Labelled photos from "Dataset_correctly_classified_E", an image-classification folder in madebynanditaaa/bacnet-flask. The possible labels are: Clostridium perfringens, Enterococcus faecalis, Enterococcus faecium, Escherichia coli, Listeria monocytogenes, Proteus, Pseudomonas aeruginosa, Staphylococcus aureus.

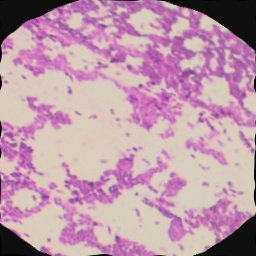
Label: Listeria monocytogenes

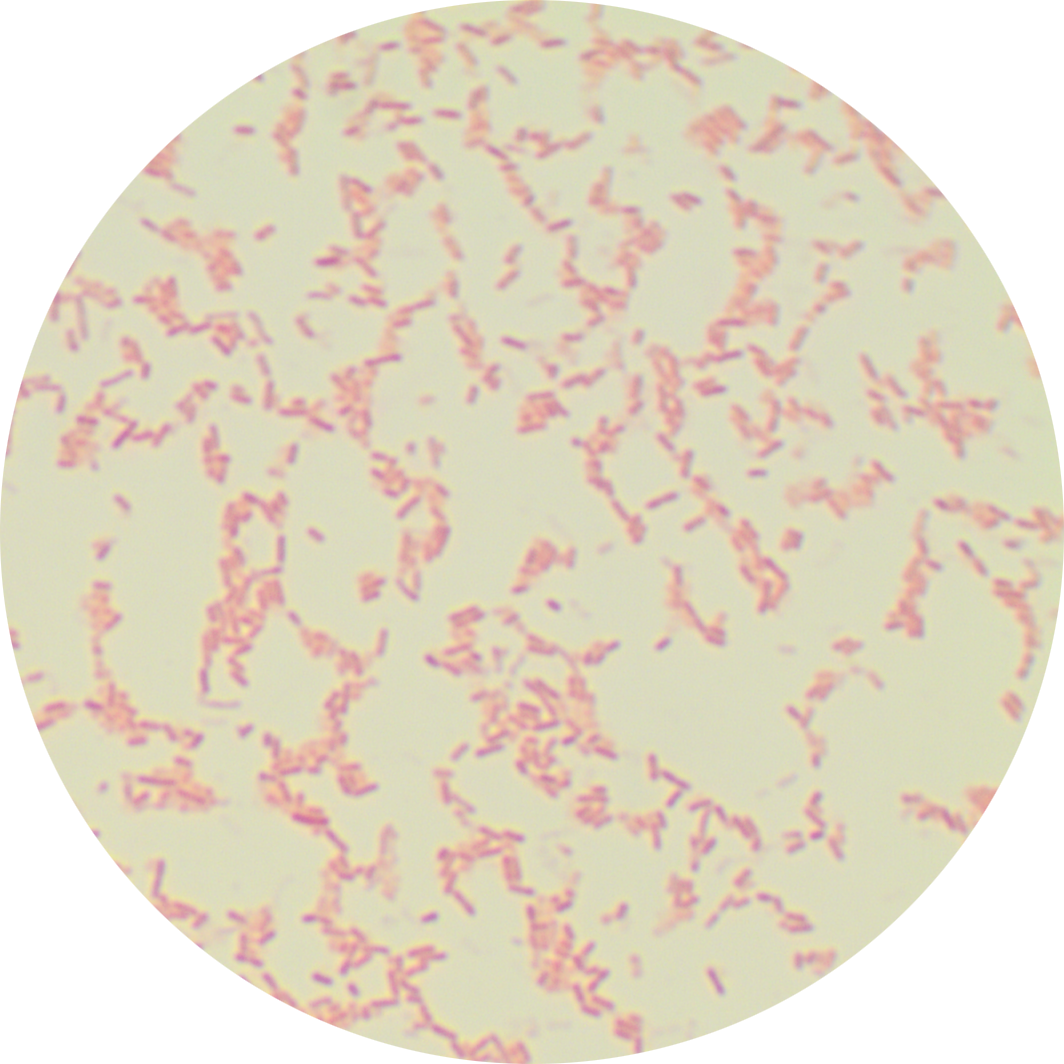
Label: Pseudomonas aeruginosa

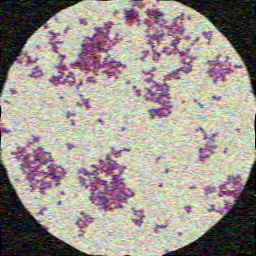
Label: Staphylococcus aureus

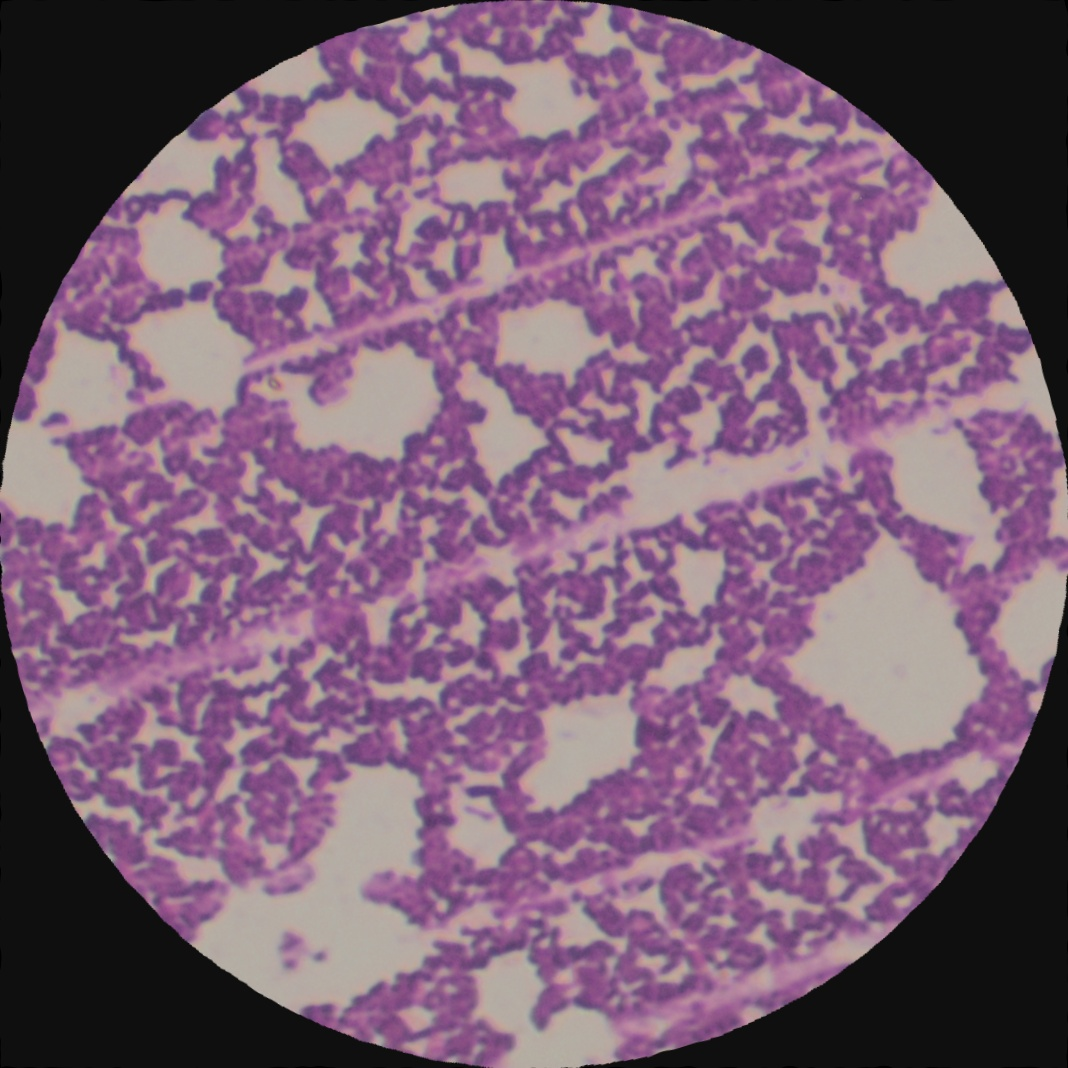
Label: Listeria monocytogenes

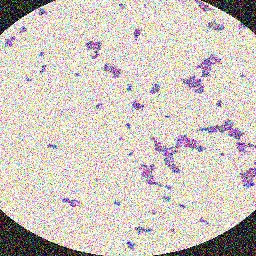
Label: Enterococcus faecium

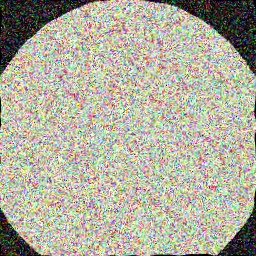
Label: Escherichia coli
